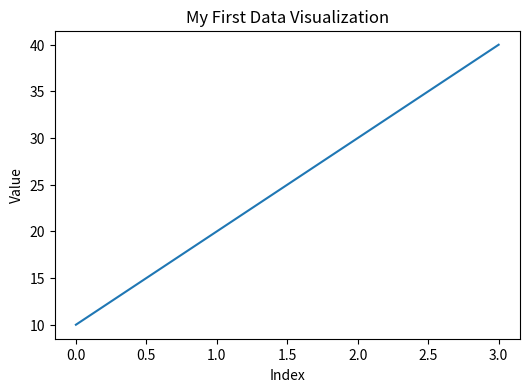

Source code (Python):
# 01_env_setup.py
# 이 스크립트는 "01. 디지털 연구실 구축" 강의의 실습 코드입니다.

# 7. Python 문법 집중: print() 함수
# 화면에 텍스트를 출력합니다.
print("Hello, Data Science!")

# 11. print 내에서의 연산
# 함수 안에서 바로 계산이 가능합니다.
print(10 + 20)

# 12. 데이터 타입의 구분
# 문자열과 숫자의 차이를 확인해 보세요.
print("10 + 20") # 텍스트 그대로 출력
print(30)        # 계산된 숫자 출력

# 14. Python 문법 집중: import 문
import matplotlib.pyplot as plt

# 19. 응용 예제: 선형 추세 시각화
# 가장 기본적인 선 그래프를 그려봅니다.
# 수학적 해석: y = 10x (x는 0, 1, 2, 3으로 자동 지정됨)
data = [10, 20, 30, 40]

plt.figure(figsize=(6, 4))
plt.plot(data)
plt.title("My First Data Visualization")
plt.xlabel("Index")
plt.ylabel("Value")
plt.show()
